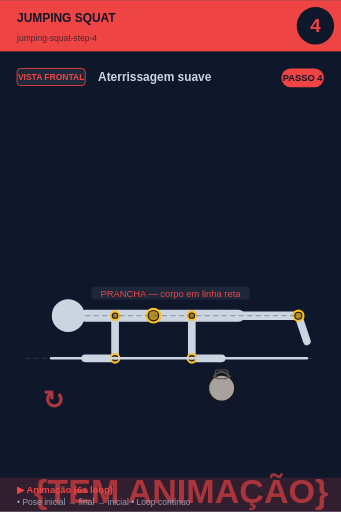
t = 0.00 s
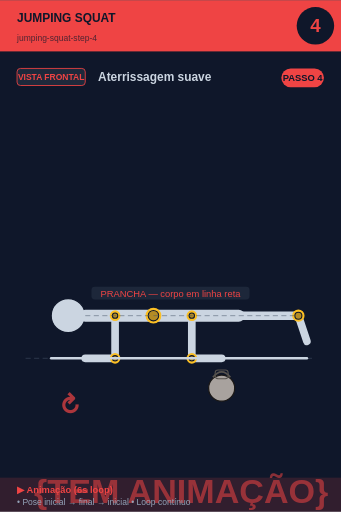
t = 0.75 s
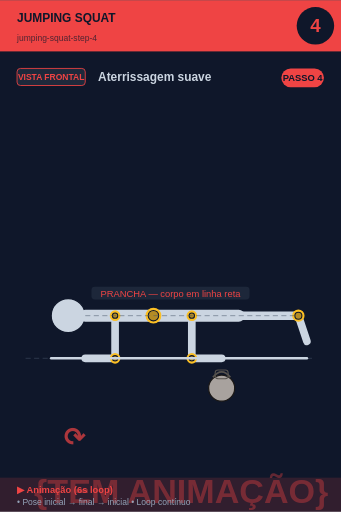
t = 2.25 s
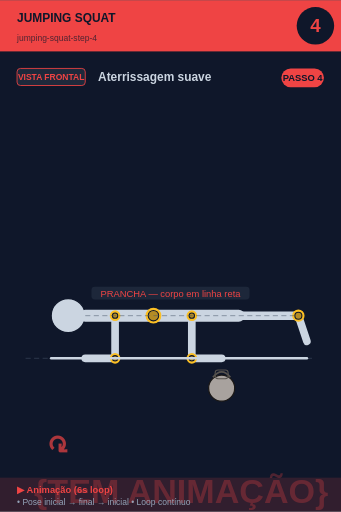
t = 3.00 s
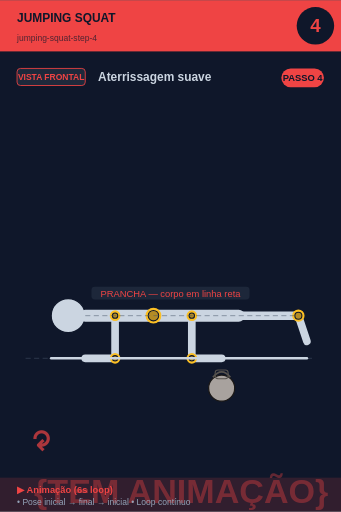
t = 3.75 s
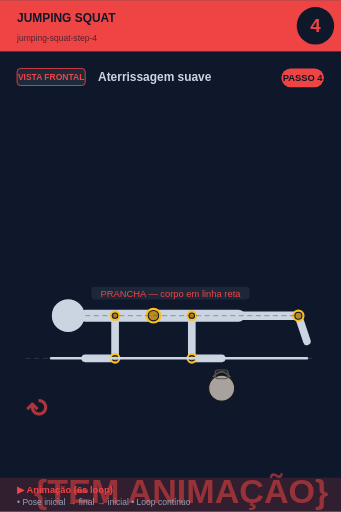
t = 5.25 s

The animated SVG that drew these frames (rendered in a browser with its animation timeline set to each time). Animation: 2 SMIL elements (animate=1,animateTransform=1); one cycle of 6.00 s, repeats indefinitely.

<svg xmlns="http://www.w3.org/2000/svg" viewBox="0 0 400 600" width="400" height="600">
<rect width="400" height="600" fill="#0f172a"/>

<!-- Header -->
<rect x="0" y="0" width="400" height="60" fill="#ef4444"/>
<text x="20" y="25" font-size="14" font-weight="bold" fill="#0f172a" font-family="sans-serif">JUMPING SQUAT</text>
<text x="20" y="48" font-size="10" fill="#0f172a" opacity="0.7" font-family="sans-serif">jumping-squat-step-4</text>

<!-- Step circle -->
<circle cx="370" cy="30" r="22" fill="#0f172a"/>
<text x="370" y="37" font-size="22" font-weight="bold" fill="#ef4444" text-anchor="middle" font-family="sans-serif">4</text>

<!-- Vista + título -->
<rect x="20" y="80" width="80" height="20" rx="4" fill="#1e293b" stroke="#ef4444" stroke-width="1"/>
<text x="60" y="94" font-size="10" font-weight="bold" fill="#ef4444" text-anchor="middle" font-family="sans-serif">VISTA FRONTAL</text>
<text x="115" y="95" font-size="14" font-weight="bold" fill="#cbd5e1" font-family="sans-serif">Aterrissagem suave</text>

<!-- Corpo + animação -->
<g transform="translate(0, 50)">
<line x1="30" y1="370" x2="370" y2="370" stroke="#475569" stroke-width="1" stroke-dasharray="6,4" opacity="0.6"/><circle cx="80" cy="320" r="20" fill="#cbd5e1" stroke="#0f172a" stroke-width="1.5"/><line x1="100" y1="320" x2="280" y2="320" stroke="#cbd5e1" stroke-width="14" stroke-linecap="round"/><circle cx="180" cy="320" r="8" fill="#0f172a" stroke="#fbbf24" stroke-width="2.5"/><circle cx="180" cy="320" r="5.5" fill="#fbbf24" opacity="0.7"/><line x1="135" y1="320" x2="135" y2="370" stroke="#cbd5e1" stroke-width="9" stroke-linecap="round"/><circle cx="135" cy="320" r="5" fill="#0f172a" stroke="#fbbf24" stroke-width="2.5"/><circle cx="135" cy="320" r="2.5" fill="#fbbf24" opacity="0.7"/><line x1="135" y1="370" x2="100" y2="370" stroke="#cbd5e1" stroke-width="9" stroke-linecap="round"/><circle cx="135" cy="370" r="5" fill="#0f172a" stroke="#fbbf24" stroke-width="2.5"/><circle cx="135" cy="370" r="2.5" fill="#fbbf24" opacity="0.7"/><line x1="225" y1="320" x2="225" y2="370" stroke="#cbd5e1" stroke-width="9" stroke-linecap="round"/><circle cx="225" cy="320" r="5" fill="#0f172a" stroke="#fbbf24" stroke-width="2.5"/><circle cx="225" cy="320" r="2.5" fill="#fbbf24" opacity="0.7"/><line x1="225" y1="370" x2="260" y2="370" stroke="#cbd5e1" stroke-width="9" stroke-linecap="round"/><circle cx="225" cy="370" r="5" fill="#0f172a" stroke="#fbbf24" stroke-width="2.5"/><circle cx="225" cy="370" r="2.5" fill="#fbbf24" opacity="0.7"/><circle cx="260" cy="405" r="15.299999999999999" fill="#a8a29e" stroke="#1c1917" stroke-width="1.5"/><path d="M 249.8 392.25 Q 260 379.5 270.2 392.25" fill="none" stroke="#57534e" stroke-width="2.125"/><rect x="252.35" y="383.75" width="15.299999999999999" height="10.2" rx="3.4" fill="none" stroke="#57534e" stroke-width="1.275"/><line x1="255" y1="320" x2="350" y2="320" stroke="#cbd5e1" stroke-width="10" stroke-linecap="round"/><line x1="350" y1="320" x2="360" y2="350" stroke="#cbd5e1" stroke-width="9" stroke-linecap="round"/><circle cx="350" cy="320" r="6" fill="#0f172a" stroke="#fbbf24" stroke-width="2.5"/><circle cx="350" cy="320" r="3.5" fill="#fbbf24" opacity="0.7"/><line x1="60" y1="370" x2="360" y2="370" stroke="#cbd5e1" stroke-width="3" stroke-linecap="round"/><line x1="100" y1="320" x2="350" y2="320" stroke="#475569" stroke-width="1" stroke-dasharray="6,4" opacity="0.6"/><rect x="107.27499999999999" y="286" width="185.45000000000002" height="15" rx="4" fill="#1e293b" opacity="0.95"/><text x="200" y="298" font-size="11" fill="#ef4444" text-anchor="middle" font-family="sans-serif" font-weight="500">PRANCHA — corpo em linha reta</text>
<!-- Indicador de movimento animado no canto inferior -->
<g opacity="0.7">
<text x="40" y="540" font-size="40" fill="#ef4444" font-weight="bold" font-family="sans-serif">
{TEM ANIMAÇÃO}
<animate attributeName="opacity" values="0.9;0.4;0.9" dur="6s" repeatCount="indefinite"/>
</text>
</g>
</g>

<!-- Footer -->
<rect x="0" y="560" width="400" height="40" fill="#ef4444" opacity="0.15"/>
<text x="20" y="578" font-size="11" font-weight="bold" fill="#ef4444" font-family="sans-serif">▶ Animação (6s loop)</text>
<text x="20" y="592" font-size="10" fill="#94a3b8" font-family="sans-serif">• Pose inicial → final → inicial • Loop contínuo</text>

<!-- Tag PASSO N -->
<g transform="translate(330, 80)">
<rect x="0" y="0" width="50" height="22" rx="11" fill="#ef4444"/>
<text x="25" y="15" font-size="11" font-weight="bold" fill="#0f172a" text-anchor="middle" font-family="sans-serif">PASSO 4</text>
</g>

<!-- Seta animada (movimento ↕) -->
<g transform="translate(50, 480)">
<text font-size="30" fill="#ef4444" font-weight="bold" font-family="sans-serif" opacity="0.7">↻
<animateTransform attributeName="transform" type="rotate" from="0 15 15" to="360 15 15" dur="6s" repeatCount="indefinite"/>
</text>
</g>
</svg>
